Run: headless pygame with SDL's dummy video driver; simulated clock (each Clock.tick advances the game by its frame time, no real sleeping); random seed 0; keys injected as events and as key.get_pressed() state; no mouse input.
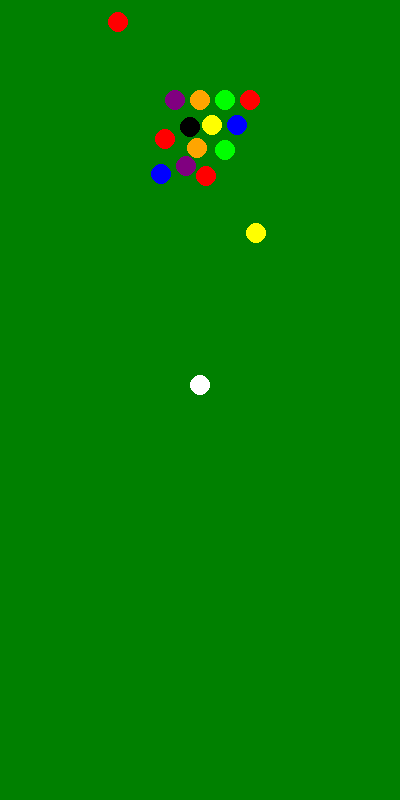
Frame 1 of 4 · flips 1–60 · no input
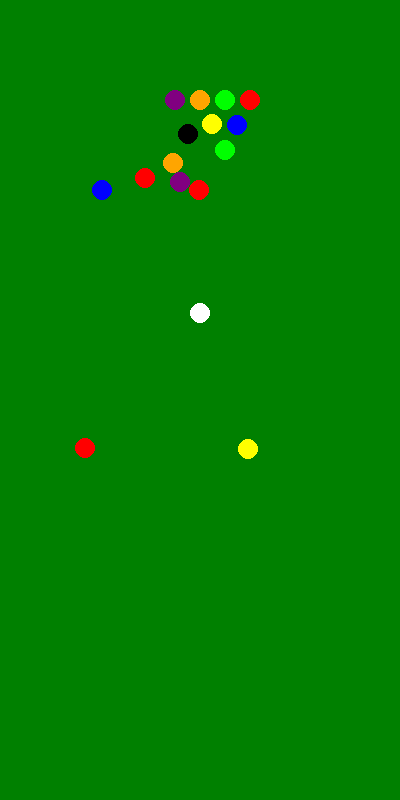
Frame 2 of 4 · flips 61–180 · tapped SPACE, RETURN · held RIGHT (→), D
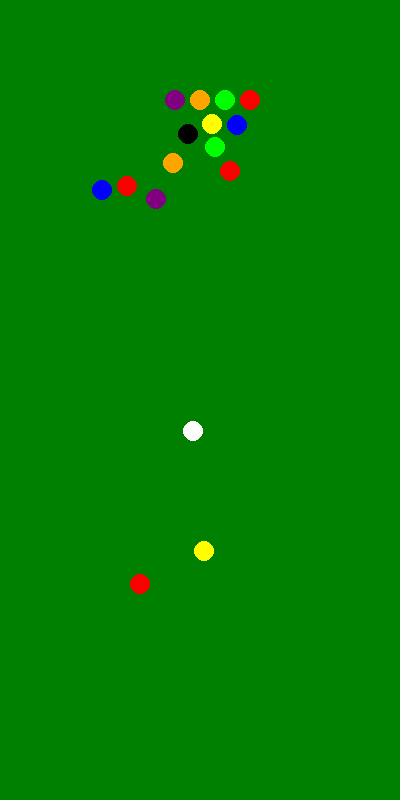
Frame 3 of 4 · flips 181–300 · held DOWN (↓), S
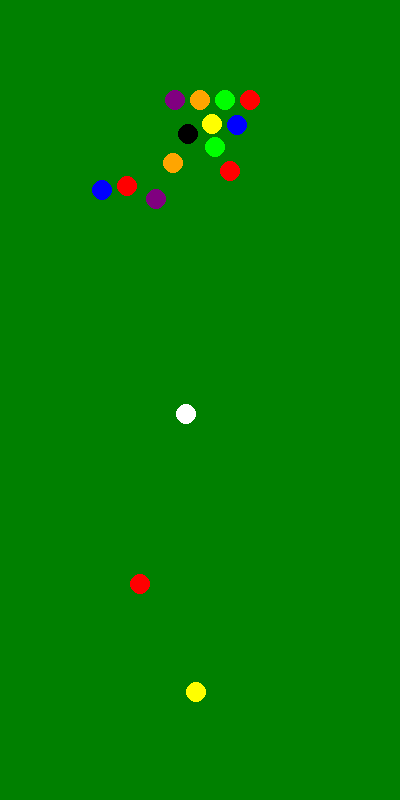
Frame 4 of 4 · flips 301–420 · held LEFT (←), A, UP (↑), W

The pygame program that drew these frames:

import pygame
from pygame.math import Vector2
import sys
import random
import math

# Initialize Pygame
pygame.init()

# Screen dimensions and setup
WIDTH, HEIGHT = 400, 800
screen = pygame.display.set_mode((WIDTH, HEIGHT))
pygame.display.set_caption('Pool')

# Define colors
GREEN = (0, 128, 0)
WHITE = (255, 255, 255)

# Define ball properties
BALL_SIZE = 10
BALL_MASS = 1
FRICTION = 0.02
EDGE_FRICTION = 1

# Define number of balls and colors
NUM_BALLS = 15
POOL_BALL_COLORS = [
    (255, 255, 0),  # Yellow
    (0, 0, 255),  # Blue
    (255, 0, 0),  # Red
    (128, 0, 128),  # Dark purple
    (255, 165, 0),  # Orange
    (0, 255, 0),  # Green
    (255, 0, 0),  # Red
    (0, 0, 0),  # Black
    (255, 255, 0),  # Yellow
    (0, 0, 255),  # Blue
    (255, 0, 0),  # Red
    (128, 0, 128),  # Dark purple
    (255, 165, 0),  # Orange
    (0, 255, 0),  # Green
    (255, 0, 0)  # Red
]


# Function to calculate positions of balls in a triangular formation
def calculate_positions():
    positions = []
    rows = 5  # Number of rows in the formation
    for row in range(rows):
        y = 100 + (rows - row - 1) * BALL_SIZE * 2.5
        for col in range(row + 1):
            x = WIDTH // 2 - (row / 2 - col) * BALL_SIZE * 2.5
            positions.append((x, y))
    return positions


# Generate initial positions for balls
initial_positions = calculate_positions()[:NUM_BALLS]


# Generate a random direction vector
def random_direction():
    angle = random.uniform(0, 2 * math.pi)
    return Vector2(math.cos(angle), math.sin(angle))


# Initialize ball objects (including the white ball)
objects = {
    i: {
        'mass': BALL_MASS,
        'size': BALL_SIZE,
        'speed': 0,
        'position': Vector2(initial_positions[i]),
        'direction': random_direction(),
        'color': POOL_BALL_COLORS[i % len(POOL_BALL_COLORS)]
    } for i in range(NUM_BALLS)
}

# Add the white ball
white_ball_pos = Vector2(WIDTH // 2, HEIGHT - 100)
objects[NUM_BALLS] = {
    'mass': BALL_MASS,
    'size': BALL_SIZE,
    'speed': 10,
    'position': white_ball_pos,
    'direction': Vector2(0, -1.2),   # set the initial direction oh White ball
    'color': WHITE
}
NUM_BALLS += 1  # Include the white ball in the count


# Update ball positions and handle wall collisions
def update_positions():
    for obj in objects.values():
        # Update position based on direction and speed
        obj['position'] += obj['direction'] * obj['speed']

        # Apply friction to decrease speed over time
        obj['speed'] = max(0, obj['speed'] - FRICTION)

        # Handle wall collisions and apply edge friction
        if obj['position'].x <= obj['size']:
            obj['direction'].x *= -1
            obj['position'].x = obj['size']
            obj['speed'] = max(0, obj['speed'] - EDGE_FRICTION)

        elif obj['position'].x >= WIDTH - obj['size']:
            obj['direction'].x *= -1
            obj['position'].x = WIDTH - obj['size']
            obj['speed'] = max(0, obj['speed'] - EDGE_FRICTION)

        if obj['position'].y <= obj['size']:
            obj['direction'].y *= -1
            obj['position'].y = obj['size']
            obj['speed'] = max(0, obj['speed'] - EDGE_FRICTION)

        elif obj['position'].y >= HEIGHT - obj['size']:
            obj['direction'].y *= -1
            obj['position'].y = HEIGHT - obj['size']
            obj['speed'] = max(0, obj['speed'] - EDGE_FRICTION)


# Handle collisions between balls
def handle_collisions():
    for i, obj1 in objects.items():
        for j, obj2 in objects.items():
            if i < j:
                pos_diff = obj1['position'] - obj2['position']
                distance = pos_diff.length()
                if distance < obj1['size'] + obj2['size']:  # Collision detected
                    # Calculate normal vector
                    normal = pos_diff.normalize()

                    # Relative velocity
                    v_rel = obj1['direction'] * obj1['speed'] - obj2['direction'] * obj2['speed']
                    v_rel_normal = v_rel.dot(normal)

                    if v_rel_normal <= 0:
                        # Calculate impulse and update velocities
                        impulse = (2 * v_rel_normal) / (obj1['mass'] + obj2['mass'])
                        obj1['direction'] -= impulse * obj2['mass'] * normal
                        obj2['direction'] += impulse * obj1['mass'] * normal

                        # Update speeds and normalize directions
                        obj1['speed'] = obj1['direction'].length()
                        obj2['speed'] = obj2['direction'].length()
                        obj1['direction'].normalize_ip()
                        obj2['direction'].normalize_ip()

                        # Apply collision friction
                        obj1['speed'] = max(0, obj1['speed'] - 0.25 * EDGE_FRICTION)
                        obj2['speed'] = max(0, obj2['speed'] - 0.25 * EDGE_FRICTION)


# Draw all balls on the screen
def draw_balls():
    screen.fill(GREEN)  # Clear the screen with background color
    for obj in objects.values():
        pygame.draw.circle(screen, obj['color'], (int(obj['position'].x), int(obj['position'].y)), obj['size'])
    pygame.display.flip()


# Main game loop
def main():
    running = True
    clock = pygame.time.Clock()

    while running:
        for event in pygame.event.get():
            if event.type == pygame.QUIT:
                running = False
            elif event.type == pygame.KEYDOWN and event.key == pygame.K_q:
                running = False

        update_positions()
        handle_collisions()
        draw_balls()

        clock.tick(60)  # Limit to 60 frames per second

    pygame.quit()
    sys.exit()


# Run the game
if __name__ == "__main__":
    main()
